Image classification data set "Images" (lorenzozaccomer/3d-printing-defects-classification on GitHub). Class labels (2): no defects, yes defects.

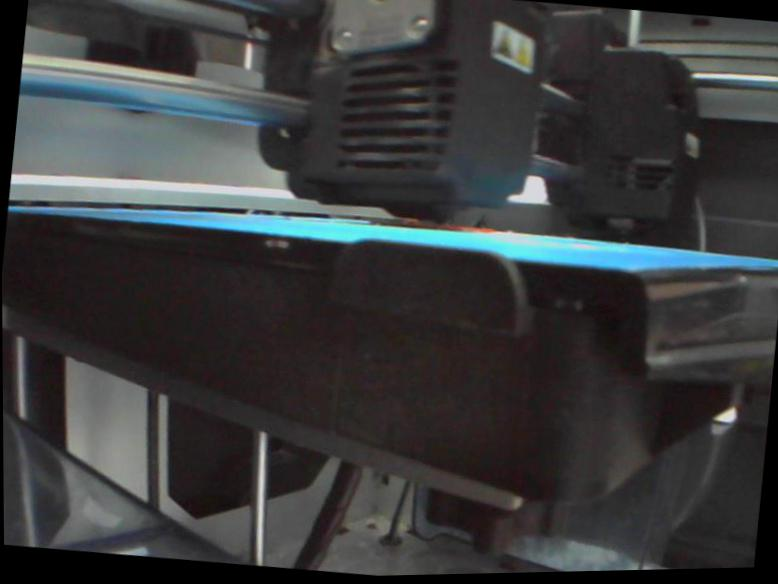
Label: no defects

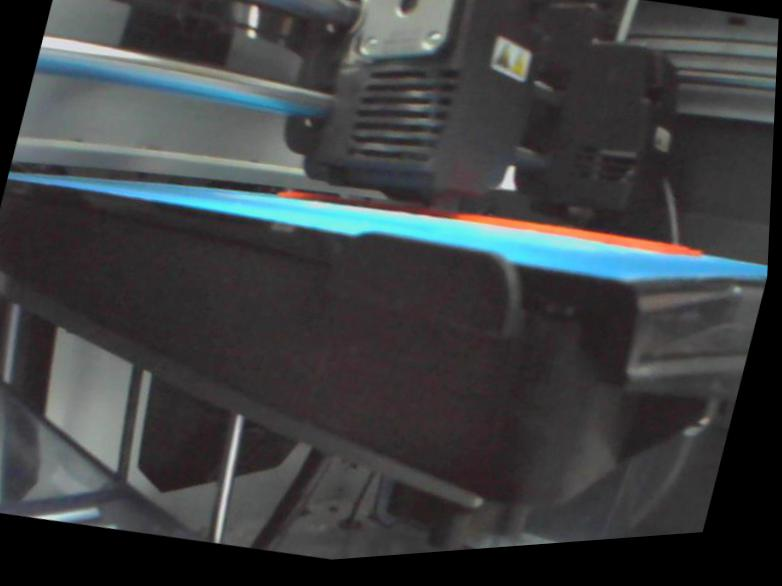
Label: no defects

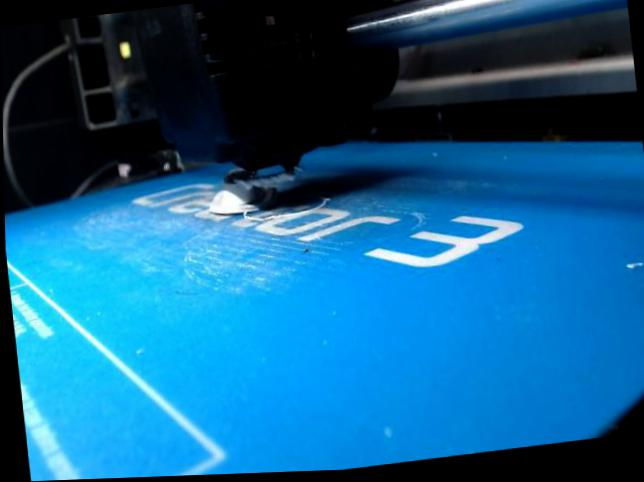
Label: yes defects

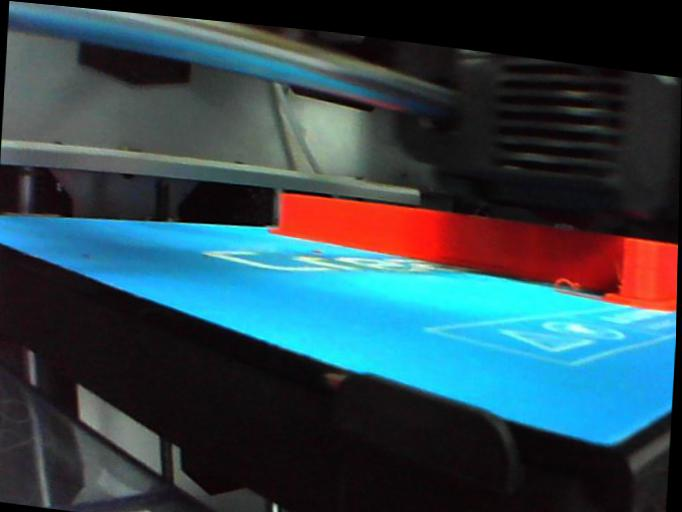
Label: no defects

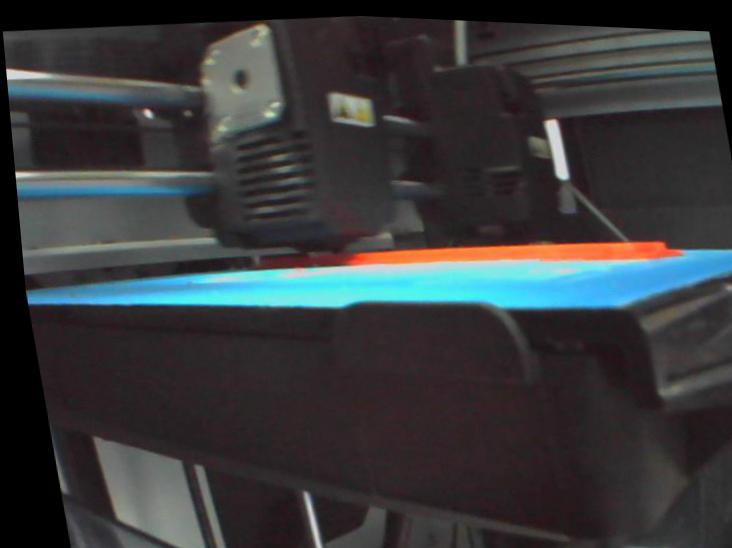
Label: no defects

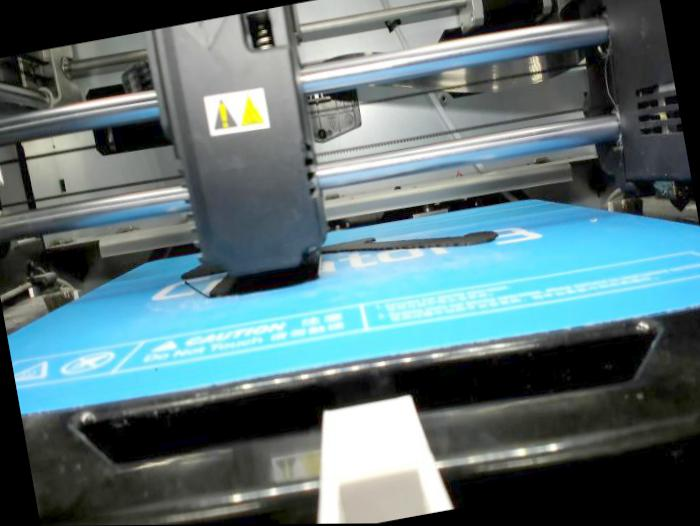
Label: no defects
